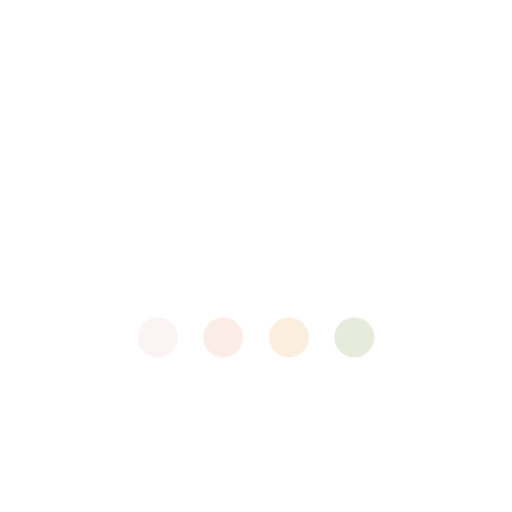
t = 0.00 s
t = 1.00 s: frame unchanged from t = 0.00 s, image omitted
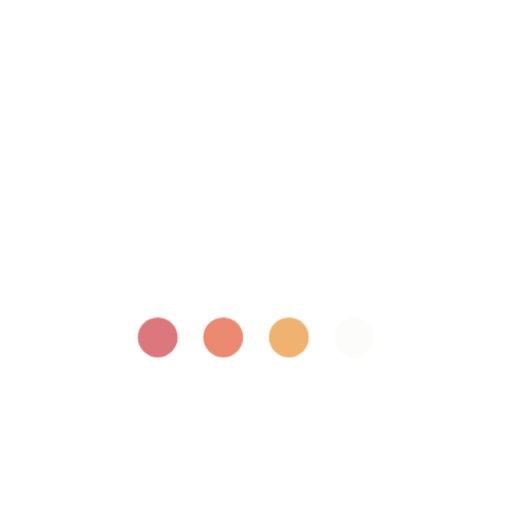
t = 1.25 s
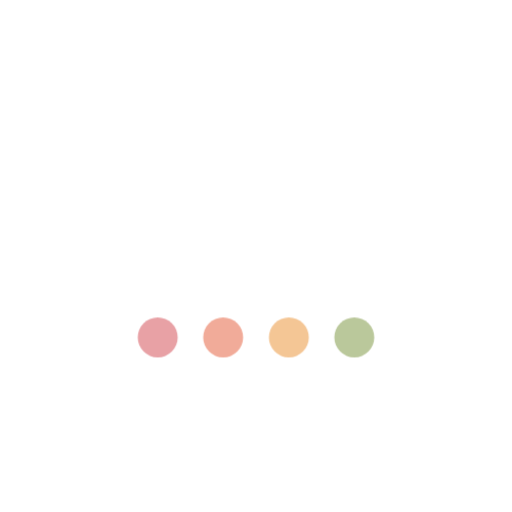
t = 1.50 s
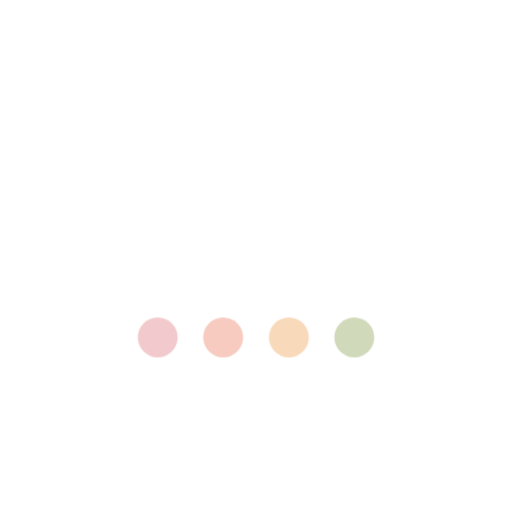
t = 1.75 s

The animated SVG that drew these frames (rendered in a browser with its animation timeline set to each time). Animation: 2 CSS @keyframes rules; one cycle of 2.00 s, repeats indefinitely.

<svg class="ldi-pqm8zs" width="200px"  height="200px"  xmlns="http://www.w3.org/2000/svg" xmlns:xlink="http://www.w3.org/1999/xlink" viewBox="0 0 100 100" preserveAspectRatio="xMidYMid" style="background: none;"><!--?xml version="1.0" encoding="utf-8"?--><!--Generator: Adobe Illustrator 21.0.0, SVG Export Plug-In . SVG Version: 6.00 Build 0)--><svg version="1.1" id="Layer_1" xmlns="http://www.w3.org/2000/svg" xmlns:xlink="http://www.w3.org/1999/xlink" x="0px" y="0px" viewBox="0 0 100 100" style="transform-origin: 50px 50px 0px;" xml:space="preserve" class=""><g style="transform-origin: 50px 50px 0px;" class=""><g style="transform-origin: 50px 50px 0px; transform: scale(0.6);" class=""><g style="transform-origin: 50px 50px 0px;" class=""><g class=""><style type="text/css" class="ld ld-fade" style="transform-origin: 50px 50px 0px; animation-duration: 1s; animation-delay: -1s; animation-direction: normal;">.st0{fill:#F4E6C8;} .st1{opacity:0.8;fill:#849B87;} .st2{fill:#D65A62;} .st3{fill:#E15C64;} .st4{fill:#F47E5F;} .st5{fill:#F7B26A;} .st6{fill:#FEE8A2;} .st7{fill:#ACBD81;} .st8{fill:#F5E169;} .st9{fill:#F0AF6B;} .st10{fill:#EA7C60;} .st11{fill:#A8B980;} .st12{fill:#829985;} .st13{fill:#798AAE;} .st14{fill:#8672A7;} .st15{fill:#CC5960;} .st16{fill:#E17A5F;} .st17{fill:#849B87;} .st18{opacity:0.8;fill:#E15C64;} .st19{opacity:0.8;fill:#F7B26A;} .st20{fill:#79A5B5;} .st21{opacity:0.8;fill:#79A5B4;} .st22{fill:#666766;}</style><g class="ld ld-fade" style="transform-origin: 50px 50px 0px; animation-duration: 1s; animation-delay: -0.928571s; animation-direction: normal;"><circle class="st2" cx="18" cy="76.5" r="6.5" fill="rgb(214, 90, 98)" style="fill: rgb(214, 90, 98);"></circle></g><g class="ld ld-fade" style="transform-origin: 50px 50px 0px; animation-duration: 1s; animation-delay: -0.857143s; animation-direction: normal;"><circle class="st10" cx="39.3" cy="76.5" r="6.5" fill="rgb(234, 124, 96)" style="fill: rgb(234, 124, 96);"></circle></g><g class="ld ld-fade" style="transform-origin: 50px 50px 0px; animation-duration: 1s; animation-delay: -0.785714s; animation-direction: normal;"><circle class="st9" cx="60.7" cy="76.5" r="6.5" fill="rgb(240, 175, 107)" style="fill: rgb(240, 175, 107);"></circle></g><g class="ld ld-fade" style="transform-origin: 50px 50px 0px; animation-duration: 1s; animation-delay: -0.714286s; animation-direction: normal;"><circle class="st11" cx="82" cy="76.5" r="6.5" fill="rgb(168, 185, 128)" style="fill: rgb(168, 185, 128);"></circle></g><metadata xmlns:d="https://loading.io/stock/" class="ld ld-fade" style="transform-origin: 50px 50px 0px; animation-duration: 1s; animation-delay: -0.642857s; animation-direction: normal;">
<d:name class="ld ld-fade" style="transform-origin: 50px 50px 0px; animation-duration: 1s; animation-delay: -0.571429s; animation-direction: normal;">ellipse</d:name>
<d:tags class="ld ld-fade" style="transform-origin: 50px 50px 0px; animation-duration: 1s; animation-delay: -0.5s; animation-direction: normal;">ball,type,send,message,comment,ellipse,spinner</d:tags>
<d:license class="ld ld-fade" style="transform-origin: 50px 50px 0px; animation-duration: 1s; animation-delay: -0.428571s; animation-direction: normal;">cc-by</d:license>
<d:slug class="ld ld-fade" style="transform-origin: 50px 50px 0px; animation-duration: 1s; animation-delay: -0.357143s; animation-direction: normal;">pqm8zs</d:slug>
</metadata></g></g></g></g><style type="text/css" class="ld ld-fade" style="transform-origin: 50px 50px 0px; animation-duration: 1s; animation-delay: -0.285714s; animation-direction: normal;">path,ellipse,circle,rect,polygon,polyline,line { stroke-width: 0; }@keyframes ld-fade {
  0% {
    opacity: 1;
  }
  100% {
    opacity: 0;
  }
}
@-webkit-keyframes ld-fade {
  0% {
    opacity: 1;
  }
  100% {
    opacity: 0;
  }
}
.ld.ld-fade {
  -webkit-animation: ld-fade 1s infinite linear;
  animation: ld-fade 1s infinite linear;
}
</style></svg></svg>
